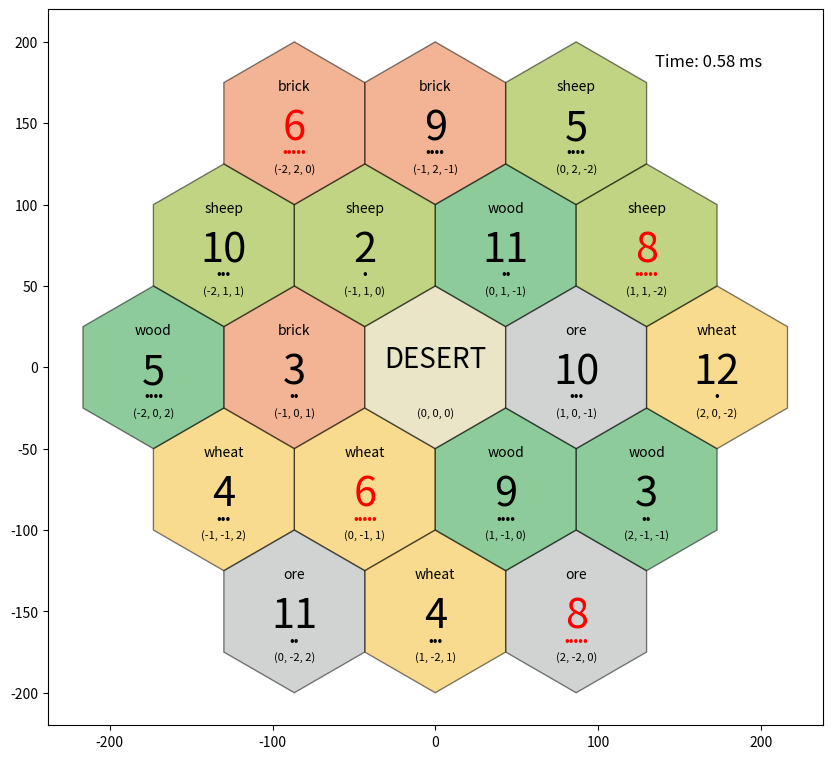

This chart was generated by the following Python code:
# %%
"""
# HEXAGON LIBRARY IN PYTHON

adapted from: https://www.redblobgames.com/grids/hexagons/#map-storage
"""

# %%
import random
import matplotlib.pyplot as plt
from matplotlib.widgets import Button
import time
import numpy as np
from collections import namedtuple
from collections import Counter

# %%
class Hex:
    DIRECTIONS = [
        (1, 0, -1), (1, -1, 0), (0, -1, 1),
        (-1, 0, 1), (-1, 1, 0), (0, 1, -1)
    ]
    
    def __init__(self, q: int, r:int, resource: str = None, token: int = 0):
        self.q = q
        self.r = r
        self.s = - q - r
        self.resource = resource
        self.token = token
        
    def __eq__(self, other):
        if isinstance(other, Hex):
            return self.q == other.q and self.r == other.r and self.s == other.s
        
    def __ne__(self, other):
        return not self.__eq__(other)
    
    def __hash__(self):
        return hash((self.q, self.r, self.s))
    
    def __repr__(self):
        return f"Type: {self.resource}, Coord(q={self.q}, r={self.r}, s={self.s}), Token={self.token}" 
    
    @staticmethod
    def to_hex(direction):
        return Hex(direction[0], direction[1])
    
    def add(self, other):
        return Hex(self.q + other.q, self.r + other.r)
    
    def subtract(self, other):
        return Hex(self.q - other.q, self.r - other.r)
    
    def multiply(self, other):
        return Hex(self.q * other.q, self.r * other.r)
    
    def length(self):
        return int((abs(self.q) + abs(self.r) + abs(self.s)) / 2)
    
    def distance_from(self, other):
        diff = self.subtract(other)
        return diff.length() 
    
    def get_direction(self, direction: int): # 0 to 5
        assert (0 <= direction < 6), "em what the sigma"
        return self.to_hex(Hex.DIRECTIONS[direction])
    
    def get_neighbour(self, direction: int):
        return self.add(self.get_direction(direction))
    
    def set_token(self, token: int):
        self.token = token
        

# %%
Point = namedtuple('Point', ['x', 'y'])
def hex_corner_offset(layout, corner: int):
    size = layout.size
    angle = 2.0 * np.pi * (layout.orientation.start_angle + corner) / 6
    return Point(size.x * np.cos(angle), size.y * np.sin(angle))     

# %%
class Layout:
    def __init__(self, orientation, size: Point, origin: Point):        
        self.orientation = orientation
        self.size = size
        self.origin = origin

# %%
class Orientation:
    def __init__(self, forward_matrix, inv_matrix, start_angle_):
        if not isinstance(forward_matrix, np.ndarray):
            forward_matrix = np.array(forward_matrix)
        if not isinstance(inv_matrix, np.ndarray):
            inv_matrix = np.array(inv_matrix)
        self.forward_matrix = forward_matrix
        self.inv_matrix = inv_matrix
        self.start_angle = start_angle_       

# %%
def get_tile_colour(resource) -> str:
    colors = {
    'brick': "#e66a2b",
    'wheat': "#f3b920",
    'wood': "#1c9938",
    'desert': "#d5cc8f",
    'sheep': "#85ab0a",
    "ore": "#a3a9a5"      
    }    
    return colors.get(resource, "#fff")

def search_hex(hex_set, q, r):
    for hex_tile in hex_set:
        if hex_tile.q == q and hex_tile.r == r:
            return True
    return False 

# %%
def polygon_corners(layout, h):  
    corners = []
    center = hex_to_pixel(layout, h)   
    for i in range(6):
        offset = hex_corner_offset(layout, i)
        corners.append(Point(center.x + offset.x, center.y + offset.y))     
    return corners

# %%
layout_pointy = Orientation([
    [np.sqrt(3.0), np.sqrt(3.0)/2.0], [0.0,3.0/2.0]
],
[
    [np.sqrt(3.0) / 3.0, -1.0 / 3.0], [0.0, 2.0 / 3.0]
],
0.5)

# %%
def hex_to_pixel(layout, h):
    M = layout.orientation.forward_matrix
    size = layout.size
    origin = layout.origin
    h_vector = np.array([h.q, h.r])
    xy = M @ h_vector 
    return Point(xy[0] * size.x + origin.x , xy[1] * size.y + origin.y )

def validate_tiles(hex_map):
    hex_dict = {(tile.q, tile.r): tile for tile in hex_map}
    for tile in hex_map:
        for i in range(6):
            neighbour = tile.get_neighbour(i)
            neighbor_tile = hex_dict.get((neighbour.q, neighbour.r))
            
            if neighbor_tile:
                if tile.token == neighbor_tile.token:
                    return False
                if (tile.token == 6 and neighbor_tile.token == 8) or (tile.token == 8 and neighbor_tile.token == 6):
                    return False
    return True

def start_validation(hex_map):
    legal = False
    iteration = 0
    start_time = time.time()
    
    while not legal:
        iteration += 1
        tokens = ['2'] + ['3'] * 2 + ['4'] * 2 + ['5'] * 2 + ['6'] * 2 + ['8'] * 2 + ['9'] * 2 + ['10'] * 2 + ['11'] * 2 + ['12']
        tokenised_map = hex_map.copy()
        
        for hex in tokenised_map:
            if hex.resource == 'desert':
                continue
            random.shuffle(tokens)
            token = tokens.pop()
            hex.set_token(int(token))

        legal = validate_tiles(tokenised_map)
    
    end_time = time.time()
    duration = end_time - start_time
    
    return tokenised_map, iteration, duration

def plot_hex_map(hex_map, iterations, duration):
    plt.figure(figsize=(10, 10))
    layout = Layout(layout_pointy, Point(50, 50), Point(0, 0))
    token_counts = Counter(hex.token for hex in hex_map if hex.resource != 'desert')
    resource_counts = Counter(hex.resource for hex in hex_map)
    map_size = len(hex_map)

    for hex in hex_map:
        corners = polygon_corners(layout, hex)
        xs = [corner.x for corner in corners]
        ys = [corner.y for corner in corners]
        plt.fill(xs, ys, get_tile_colour(hex.resource), edgecolor='black', alpha=0.5)

        center_x = sum(xs) / len(xs)
        center_y = sum(ys) / len(ys)

        if hex.resource == 'desert':
            plt.text(center_x, center_y, "DESERT", ha='center', fontsize=20)
            plt.text(center_x, center_y - 30, f"({hex.q}, {hex.r}, {hex.s})", ha='center', fontsize=8)
        else:
            scarcity = scarcity_map.get(hex.token, 1)
            dots = "•" * scarcity
            color = 'red' if scarcity == 5 else 'black'

            plt.text(center_x, center_y + 20, hex.resource, ha='center', fontsize=10)
            plt.text(center_x, center_y - 10, hex.token, color=color, ha='center', fontsize=30)
            plt.text(center_x, center_y - 20, dots, color=color, ha='center', fontsize=10)
            plt.text(center_x, center_y - 30, f"({hex.q}, {hex.r}, {hex.s})", ha='center', fontsize=8)

    plt.text(2.7 * 50, 3.7 * 50, f"Time: {duration*1000:.2f} ms", fontsize=12)
    plt.gca().set_aspect('equal', adjustable='box')
    plt.show()

N = 2  
hex_map = set()
hex_search_ez = {}
scarcity_map = {
    2: 1, 3: 2, 4: 3, 5: 4, 6: 5,
    8: 5, 9: 4, 10: 3, 11: 2, 12: 1
}
scarcity_map.get(11)

while hex_search_ez.get("0,0") is None or hex_search_ez["0,0"].resource != 'desert':
    hex_map.clear() 
    hex_search_ez.clear()  

    resources = ['wood'] * 4 + ['sheep'] * 4 + ['wheat'] * 4 + ['brick'] * 3 + ['ore'] * 3 + ['desert']
    for q in range(-N, N + 1):
        r1 = max(-N, -q - N)
        r2 = min(N, -q + N)
        random.shuffle(resources)
        for r in range(r1, r2 + 1):
            resource = resources.pop()
            hex_tile = Hex(q, r, resource)
            hex_map.add(hex_tile)
            hex_search_ez[f"{q},{r}"] = hex_tile
hex_map, iterations, duration = start_validation(hex_map)
plot_hex_map(hex_map, iterations, duration)

# %%
